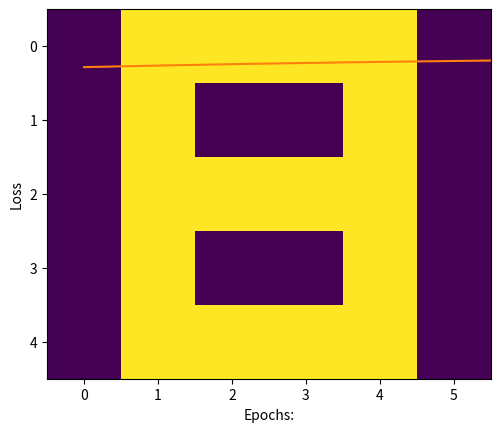

Source code (Python):
# Creating data set

# A
a =[0, 0, 1, 1, 0, 0,
   0, 1, 0, 0, 1, 0,
   1, 1, 1, 1, 1, 1,
   1, 0, 0, 0, 0, 1,
   1, 0, 0, 0, 0, 1]
# B
b =[0, 1, 1, 1, 1, 0,
   0, 1, 0, 0, 1, 0,
   0, 1, 1, 1, 1, 0,
   0, 1, 0, 0, 1, 0,
   0, 1, 1, 1, 1, 0]
# C
c =[0, 1, 1, 1, 1, 0,
   0, 1, 0, 0, 0, 0,
   0, 1, 0, 0, 0, 0,
   0, 1, 0, 0, 0, 0,
   0, 1, 1, 1, 1, 0]

# Creating labels
y =[[1, 0, 0],
   [0, 1, 0],
   [0, 0, 1]]
import numpy as np
import matplotlib.pyplot as plt

# visualizing the data, plotting A.
plt.imshow(np.array(a).reshape(5, 6))
plt.show()
   # converting data and labels into numpy array
x =[np.array(a).reshape(1, 30), np.array(b).reshape(1, 30), 
                                np.array(c).reshape(1, 30)]
y = np.array(y)
# Printing data and labels
print(x, "\n\n", y)


# activation function
def sigmoid(x):
	return(1/(1 + np.exp(-x)))

# Creating the Feed forward neural network
def f_forward(x, w1, w2):
	# hidden
	z1 = x.dot(w1)    # input from layer 1 
	a1 = sigmoid(z1)  # out put of layer 2 
	z2 = a1.dot(w2)   # input of out layer
	a2 = sigmoid(z2)  # output of out layer
	return(a2)

# initializing the weights randomly
def generate_wt(x, y):
	li =[]
	for i in range(x * y):
		li.append(np.random.randn())
	return(np.array(li).reshape(x, y))
	
# for loss we will be using mean square error(MSE)
def loss(out, Y):
	s =(np.square(out-Y))
	s = np.sum(s)/len(y)
	return(s)

# Back propagation of error 
def back_prop(x, y, w1, w2, alpha):
	
	# hidden layer
	z1 = x.dot(w1)
	a1 = sigmoid(z1) 
	z2 = a1.dot(w2)
	a2 = sigmoid(z2)
	
	# error in output layer
	d2 =(a2-y)
	d1 = np.multiply((w2.dot((d2.transpose()))).transpose(), 
								(np.multiply(a1, 1-a1)))
	# Gradient for w1 and w2
	w1_adj = x.transpose().dot(d1)
	w2_adj = a1.transpose().dot(d2)
	
	# Updating parameters
	w1 = w1-(alpha*(w1_adj))
	w2 = w2-(alpha*(w2_adj))
	
	return(w1, w2)

w1 = generate_wt(30, 5)
w2 = generate_wt(5, 3)

print(w1, "\n\n", w2)

def train(x, Y, w1, w2, alpha = 0.01, epoch = 10):
	acc =[]
	losss =[]
	for j in range(epoch):
		l =[]
		for i in range(len(x)):
			out = f_forward(x[i], w1, w2)
			l.append((loss(out, Y[i])))
			w1, w2 = back_prop(x[i], y[i], w1, w2, alpha)
		print("epochs:", j + 1, "======== acc:", (1-(sum(l)/len(x)))*100) 
		acc.append((1-(sum(l)/len(x)))*100)
		losss.append(sum(l)/len(x))
	return(acc, losss, w1, w2)

acc, losss, w1, w2 = train(x, y, w1, w2, 0.1, 100)

# plotting accuracy
plt.plot(acc)
plt.ylabel('Accuracy')
plt.xlabel("Epochs:")
plt.show()

# plotting Loss
plt.plot(losss)
plt.ylabel('Loss')
plt.xlabel("Epochs:")
plt.show()

def predict(x, w1, w2):
	Out = f_forward(x, w1, w2)
	maxm = 0
	k = 0
	for i in range(len(Out[0])):
		if(maxm<Out[0][i]):
			maxm = Out[0][i]
			k = i
	if(k == 0):
		print("Image is of letter A.")
	elif(k == 1):
		print("Image is of letter B.")
	else:
		print("Image is of letter C.")
	plt.imshow(x.reshape(5, 6))
	plt.show() 
# Example: Predicting for letter 'B'	
predict(x[1], w1, w2)